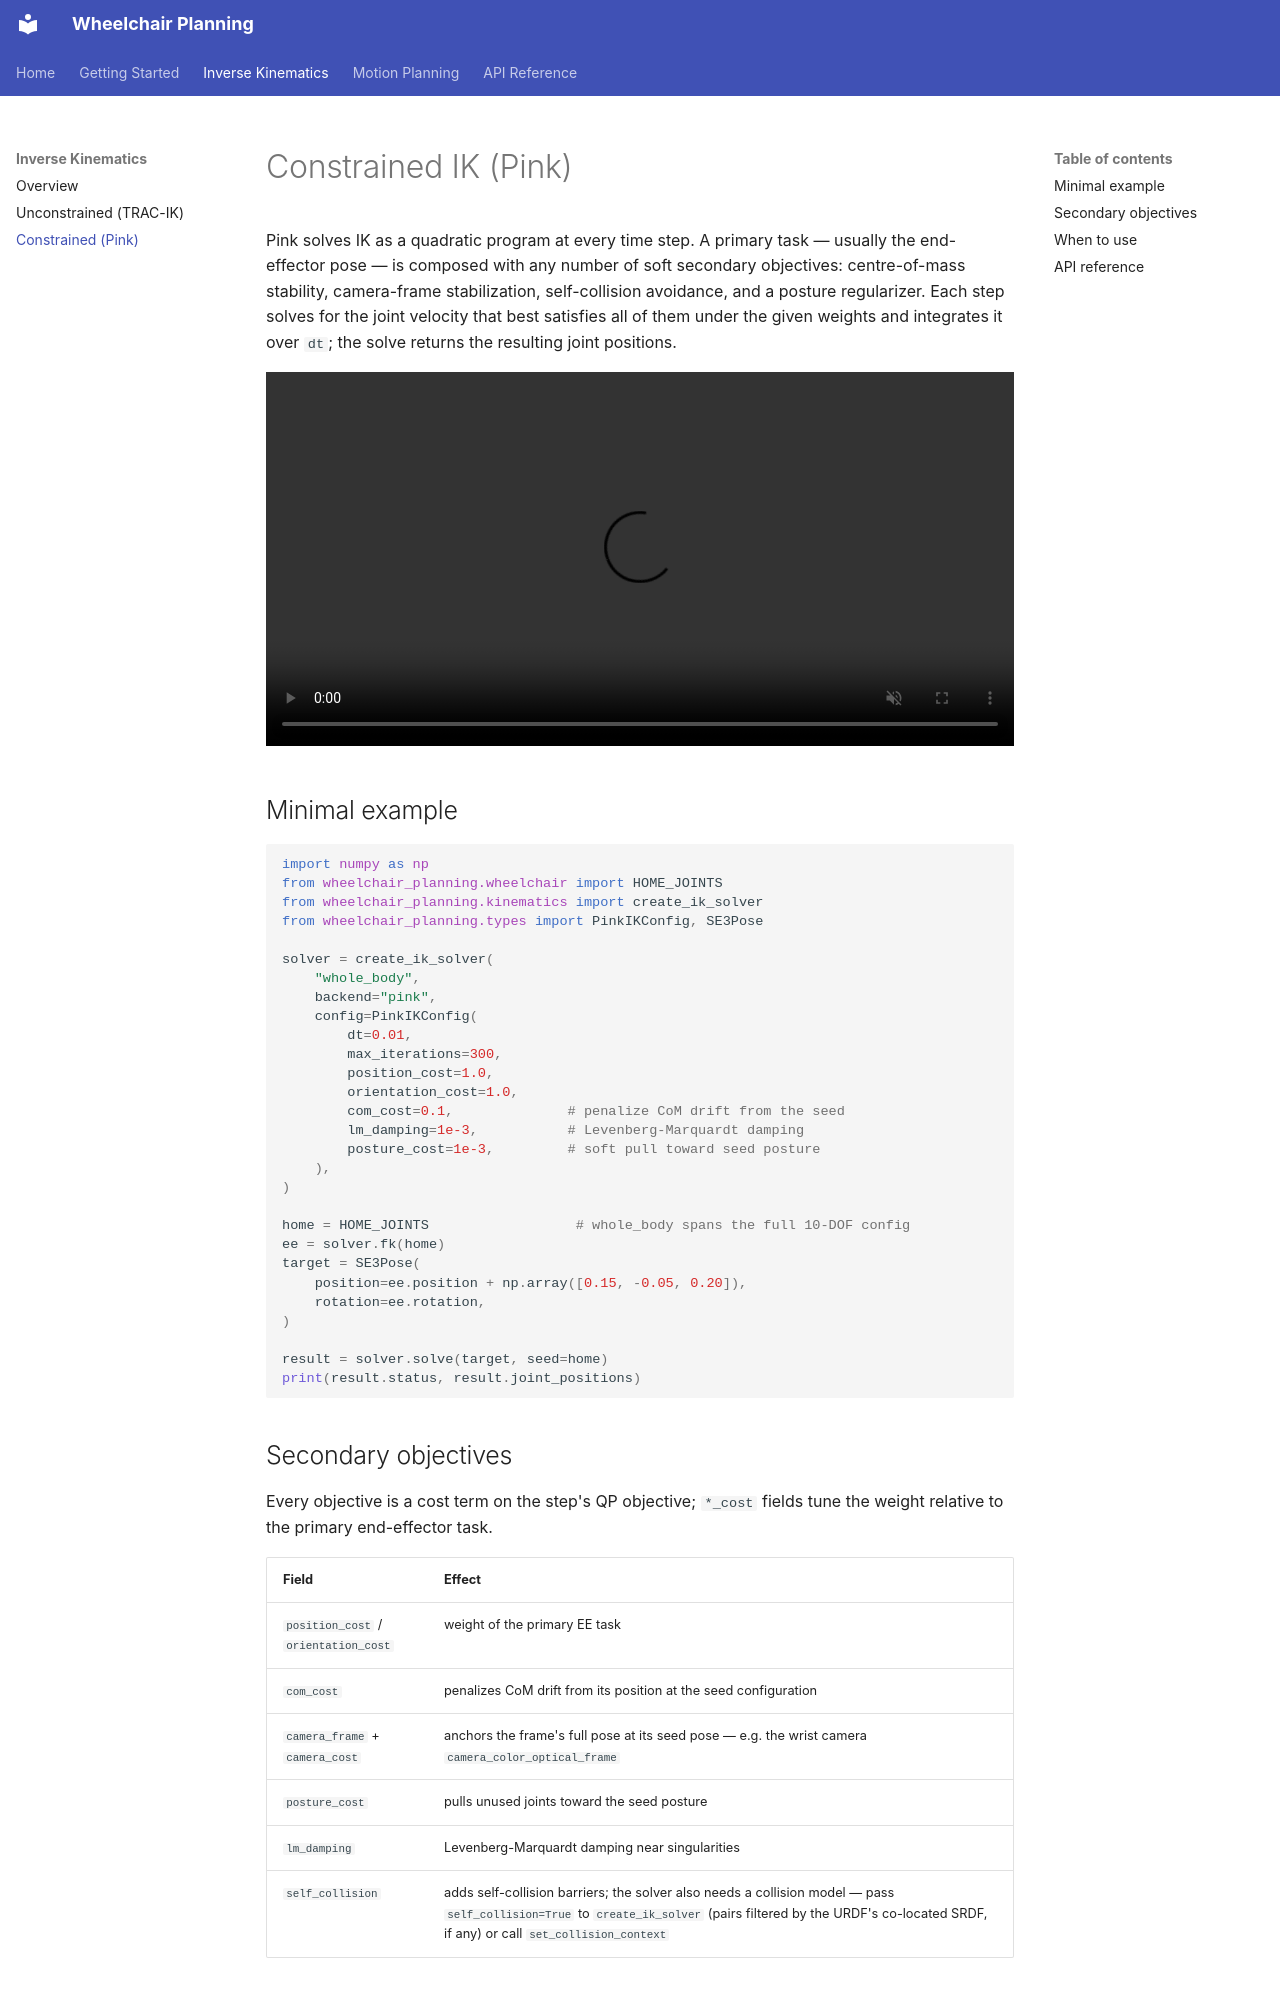

repository: H-tr/Wheel-Chair-Planning · page: ik/constrained/index.html · generator: mkdocs

# Constrained IK (Pink)

Pink solves IK as a quadratic program at every time step. A primary
task — usually the end-effector pose — is composed with any number
of soft secondary objectives: centre-of-mass stability, camera-frame
stabilization, self-collision avoidance, and a posture regularizer.
Each step solves for the joint velocity that best satisfies all of
them under the given weights and integrates it over `dt`; the solve
returns the resulting joint positions.

<video controls loop muted playsinline width="100%">
  <source src="../../assets/constrained_ik.mp4" type="video/mp4">
</video>

## Minimal example

```python
import numpy as np
from wheelchair_planning.wheelchair import HOME_JOINTS
from wheelchair_planning.kinematics import create_ik_solver
from wheelchair_planning.types import PinkIKConfig, SE3Pose

solver = create_ik_solver(
    "whole_body",
    backend="pink",
    config=PinkIKConfig(
        dt=0.01,
        max_iterations=300,
        position_cost=1.0,
        orientation_cost=1.0,
        com_cost=0.1,              # penalize CoM drift from the seed
        lm_damping=1e-3,           # Levenberg-Marquardt damping
        posture_cost=1e-3,         # soft pull toward seed posture
    ),
)

home = HOME_JOINTS                  # whole_body spans the full 10-DOF config
ee = solver.fk(home)
target = SE3Pose(
    position=ee.position + np.array([0.15, -0.05, 0.20]),
    rotation=ee.rotation,
)

result = solver.solve(target, seed=home)
print(result.status, result.joint_positions)
```

## Secondary objectives

Every objective is a cost term on the step's QP objective; `*_cost`
fields tune the weight relative to the primary end-effector task.

| Field | Effect |
|---|---|
| `position_cost` / `orientation_cost` | weight of the primary EE task |
| `com_cost` | penalizes CoM drift from its position at the seed configuration |
| `camera_frame` + `camera_cost` | anchors the frame's full pose at its seed pose — e.g. the wrist camera `camera_color_optical_frame` |
| `posture_cost` | pulls unused joints toward the seed posture |
| `lm_damping` | Levenberg-Marquardt damping near singularities |
| `self_collision` | adds self-collision barriers; the solver also needs a collision model — pass `self_collision=True` to `create_ik_solver` (pairs filtered by the URDF's co-located SRDF, if any) or call `set_collision_context` |
